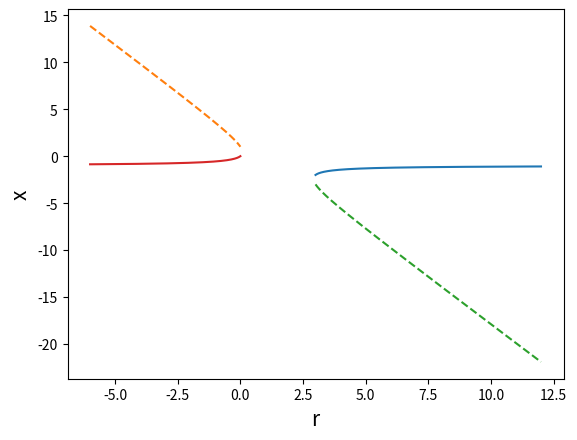

This chart was generated by the following Python code:
import numpy as np
import math
import matplotlib.pyplot as plt
from pylab import meshgrid,cm,imshow,contour,clabel,colorbar,axis,title,show

x1=np.linspace(3,12,1000)
y1=(1/2 - x1 + ((x1*x1)-3*x1+0.25)**(0.5))

x2=np.linspace(-6,0,1000)#(3+(5**(0.5))/2)3-(5**(0.5))/2)
y2=(1/2 - x2 + ((x2*x2)-3*x2+0.25)**(0.5))

x3=np.linspace(3,12,1000)#(3+(5**(0.5))/2)(3-(5**(0.5))/2)
y3=(1/2 - x3 - ((x3*x3)-3*x3+0.25)**(0.5))

x4=np.linspace(-6,0,1000)
y4=(1/2 - x4 - ((x4*x4)-3*x4+0.25)**(0.5))

plt.plot(x1,y1)
plt.plot(x2,y2,linestyle='dashed')
plt.plot(x3,y3,linestyle='dashed')
plt.plot(x4,y4)

plt.xlabel('r', fontsize=15)
plt.ylabel('x', fontsize=15)
plt.savefig('q3')
show()
